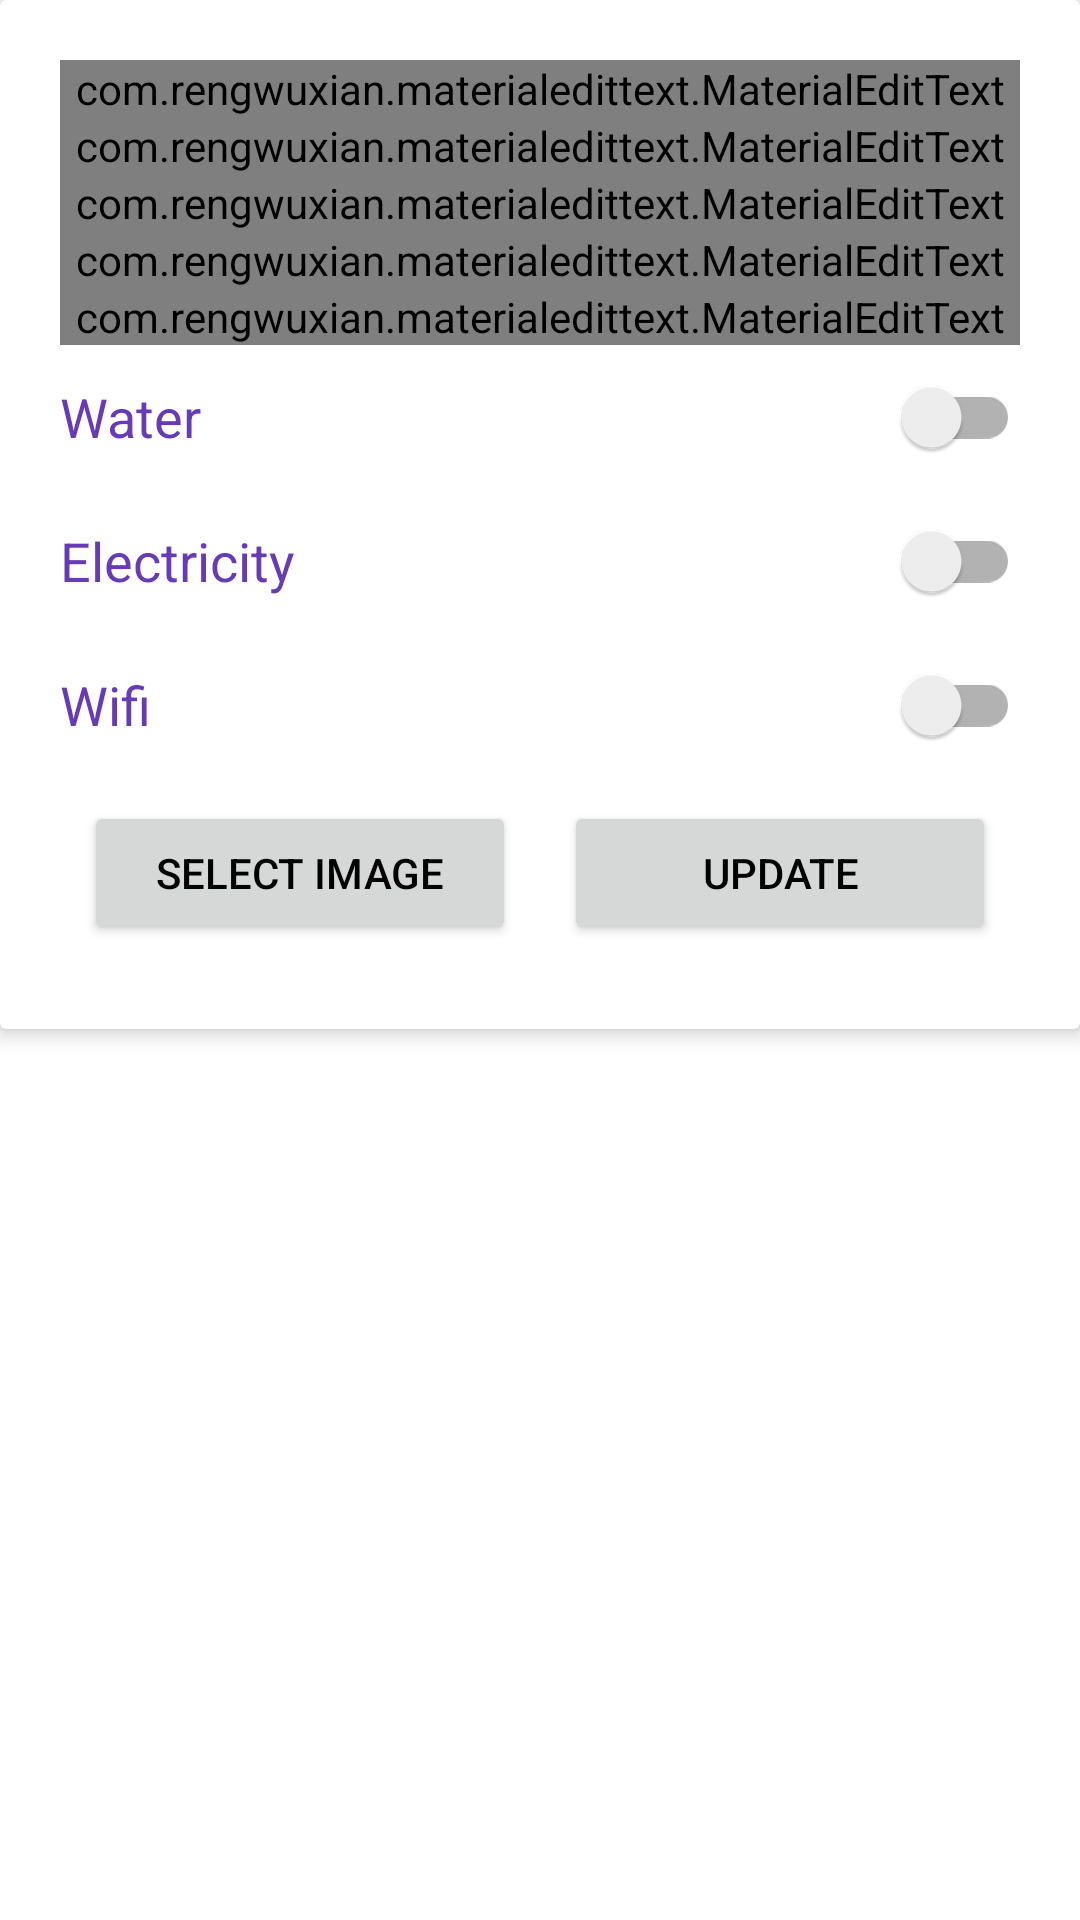

Write the Android layout XML for this screen, with the resource values it uses.
<!-- AndroidManifest.xml: application theme Theme.Hama -->
<!-- res/layout/add_new_plot_layout.xml -->
<?xml version="1.0" encoding="utf-8"?>
<ScrollView xmlns:android="http://schemas.android.com/apk/res/android"
    xmlns:app="http://schemas.android.com/apk/res-auto"
    android:layout_width="match_parent"
    android:layout_height="wrap_content"
    android:orientation="vertical">

    <androidx.cardview.widget.CardView
        android:id="@+id/filter_scroll"
        android:layout_width="match_parent"
        android:layout_height="wrap_content"
        android:layout_marginTop="0dp"
        android:padding="16dp"
        app:cardElevation="4dp">

        <LinearLayout
            android:layout_width="match_parent"
            android:layout_height="wrap_content"
            android:layout_margin="20dp"
            android:orientation="vertical">

            <com.rengwuxian.materialedittext.MaterialEditText
                android:id="@+id/edtPlotName"
                android:layout_width="match_parent"
                android:layout_height="wrap_content"
                android:hint="Name"
                android:textColor="@color/colorPrimary"
                android:textColorHint="@color/colorPrimary"
                android:textSize="18sp"
                app:met_baseColor="@color/colorPrimary"
                app:met_floatingLabel="highlight"
                app:met_maxCharacters="15"
                app:met_primaryColor="@color/colorPrimary"
                app:met_singleLineEllipsis="true" />

            <com.rengwuxian.materialedittext.MaterialEditText
                android:id="@+id/edtPlotLocation"
                android:layout_width="match_parent"
                android:layout_height="wrap_content"
                android:hint="Location"
                android:inputType="textMultiLine"
                android:textColor="@color/colorPrimary"
                android:textColorHint="@color/colorPrimary"
                android:textSize="18sp"
                app:met_baseColor="@color/colorPrimary"
                app:met_floatingLabel="highlight"
                app:met_maxCharacters="11"
                app:met_primaryColor="@color/colorPrimary"
                app:met_singleLineEllipsis="true" />

            <com.rengwuxian.materialedittext.MaterialEditText
                android:id="@+id/edtPhoneNumber"
                android:layout_width="match_parent"
                android:layout_height="wrap_content"
                android:hint="0712345678"
                android:inputType="number"
                android:textColor="@color/colorPrimary"
                android:textColorHint="@color/colorPrimary"
                android:textSize="18sp"
                app:met_baseColor="@color/colorPrimary"
                app:met_floatingLabel="highlight"
                app:met_maxCharacters="11"
                app:met_primaryColor="@color/colorPrimary"
                app:met_singleLineEllipsis="true" />

            <com.rengwuxian.materialedittext.MaterialEditText
                android:id="@+id/edtPlotOwner"
                android:layout_width="match_parent"
                android:layout_height="wrap_content"
                android:hint="Owner email"
                android:inputType="text"
                android:textColor="@color/colorPrimary"
                android:textColorHint="@color/colorPrimary"
                android:textSize="18sp"
                app:met_baseColor="@color/colorPrimary"
                app:met_floatingLabel="highlight"
                app:met_maxCharacters="100"
                app:met_primaryColor="@color/colorPrimary"
                app:met_singleLineEllipsis="true" />
            <com.rengwuxian.materialedittext.MaterialEditText
                android:id="@+id/edtPlotComments"
                android:layout_width="match_parent"
                android:layout_height="wrap_content"
                android:hint="Other comments(rules e.t.c)"
                android:inputType="text"
                android:textColor="@color/colorPrimary"
                android:textColorHint="@color/colorPrimary"
                android:textSize="18sp"
                app:met_baseColor="@color/colorPrimary"
                app:met_floatingLabel="highlight"
                app:met_maxCharacters="100"
                app:met_primaryColor="@color/colorPrimary"
                app:met_singleLineEllipsis="true" />

            <androidx.appcompat.widget.SwitchCompat
                android:id="@+id/switchWater"
                android:layout_width="match_parent"
                android:layout_height="wrap_content"
                android:text="Water"
                android:textColor="#673AB7"
                android:textSize="18sp" />

            <CheckBox
                android:id="@+id/checkBoxWaterPaid"
                android:layout_width="match_parent"
                android:layout_height="wrap_content"
                android:text="Paid"
                android:visibility="gone" />

            <CheckBox
                android:id="@+id/checkBoxWaterFree"
                android:layout_width="match_parent"
                android:layout_height="wrap_content"
                android:text="Free"
                android:visibility="gone" />

            <androidx.appcompat.widget.SwitchCompat
                android:id="@+id/switchElectricity"
                android:layout_width="match_parent"
                android:layout_height="wrap_content"
                android:text="Electricity"
                android:textColor="#673AB7"
                android:textSize="18sp" />

            <CheckBox
                android:id="@+id/checkBoxElectricityFree"
                android:layout_width="match_parent"
                android:layout_height="wrap_content"
                android:text="Tokens"
                android:visibility="gone" />

            <CheckBox
                android:id="@+id/checkBoxElectricityPaid"
                android:layout_width="match_parent"
                android:layout_height="wrap_content"
                android:text="PostPaid"
                android:visibility="gone" />

            <androidx.appcompat.widget.SwitchCompat
                android:id="@+id/switchWifi"
                android:layout_width="match_parent"
                android:layout_height="wrap_content"
                android:text="Wifi"
                android:textColor="#673AB7"
                android:textSize="18sp" />

            <CheckBox
                android:id="@+id/checkBoxWifiFree"
                android:layout_width="match_parent"
                android:layout_height="wrap_content"
                android:text="Free"
                android:visibility="gone" />

            <CheckBox
                android:id="@+id/checkBoxWifiPaid"
                android:layout_width="match_parent"
                android:layout_height="wrap_content"
                android:text="Paid"
                android:visibility="gone" />

            <LinearLayout
                android:layout_width="match_parent"
                android:layout_height="wrap_content"
                android:orientation="horizontal"
                android:weightSum="2">

                <Button
                    android:id="@+id/btnProductSelect"
                    android:layout_width="0dp"
                    android:layout_height="wrap_content"
                    android:layout_alignParentBottom="true"
                    android:layout_margin="8dp"
                    android:layout_marginLeft="8dp"
                    android:layout_marginRight="8dp"
                    android:layout_weight="1"
                    android:text="Select Image"
                    android:textColor="@android:color/widget_edittext_dark"
                    app:cornerRadius="5dp" />

                <Button
                    android:id="@+id/btnHouseBook"
                    android:layout_width="0dp"
                    android:layout_height="wrap_content"
                    android:layout_alignParentBottom="true"
                    android:layout_margin="8dp"
                    android:layout_marginLeft="8dp"
                    android:layout_marginRight="8dp"
                    android:layout_weight="1"
                    android:text="Update"
                    android:textColor="@android:color/widget_edittext_dark"
                    app:cornerRadius="5dp" />

            </LinearLayout>

        </LinearLayout>

    </androidx.cardview.widget.CardView>


</ScrollView>
<!-- resources referenced by this layout -->
<resources>
  <color name="colorPrimary">#3F51B5</color>
  <style name="Theme.Hama" parent="Theme.MaterialComponents.DayNight.DarkActionBar">
          
          <item name="colorPrimary">#020F59</item>
          <item name="colorPrimaryVariant">#00D9FF</item>
          <item name="colorOnPrimary">@color/White</item>
          
          <item name="colorSecondary">#EAEFEE</item>
          <item name="colorSecondaryVariant">@color/teal_700</item>
          <item name="colorOnSecondary">@color/Black</item>
          
          <item name="android:statusBarColor" tools:targetApi="l">?attr/colorPrimary</item>
          
      </style>
  <color name="White">#fff</color>
  <color name="teal_700">#FF018786</color>
  <color name="Black">#000 </color>
</resources>
